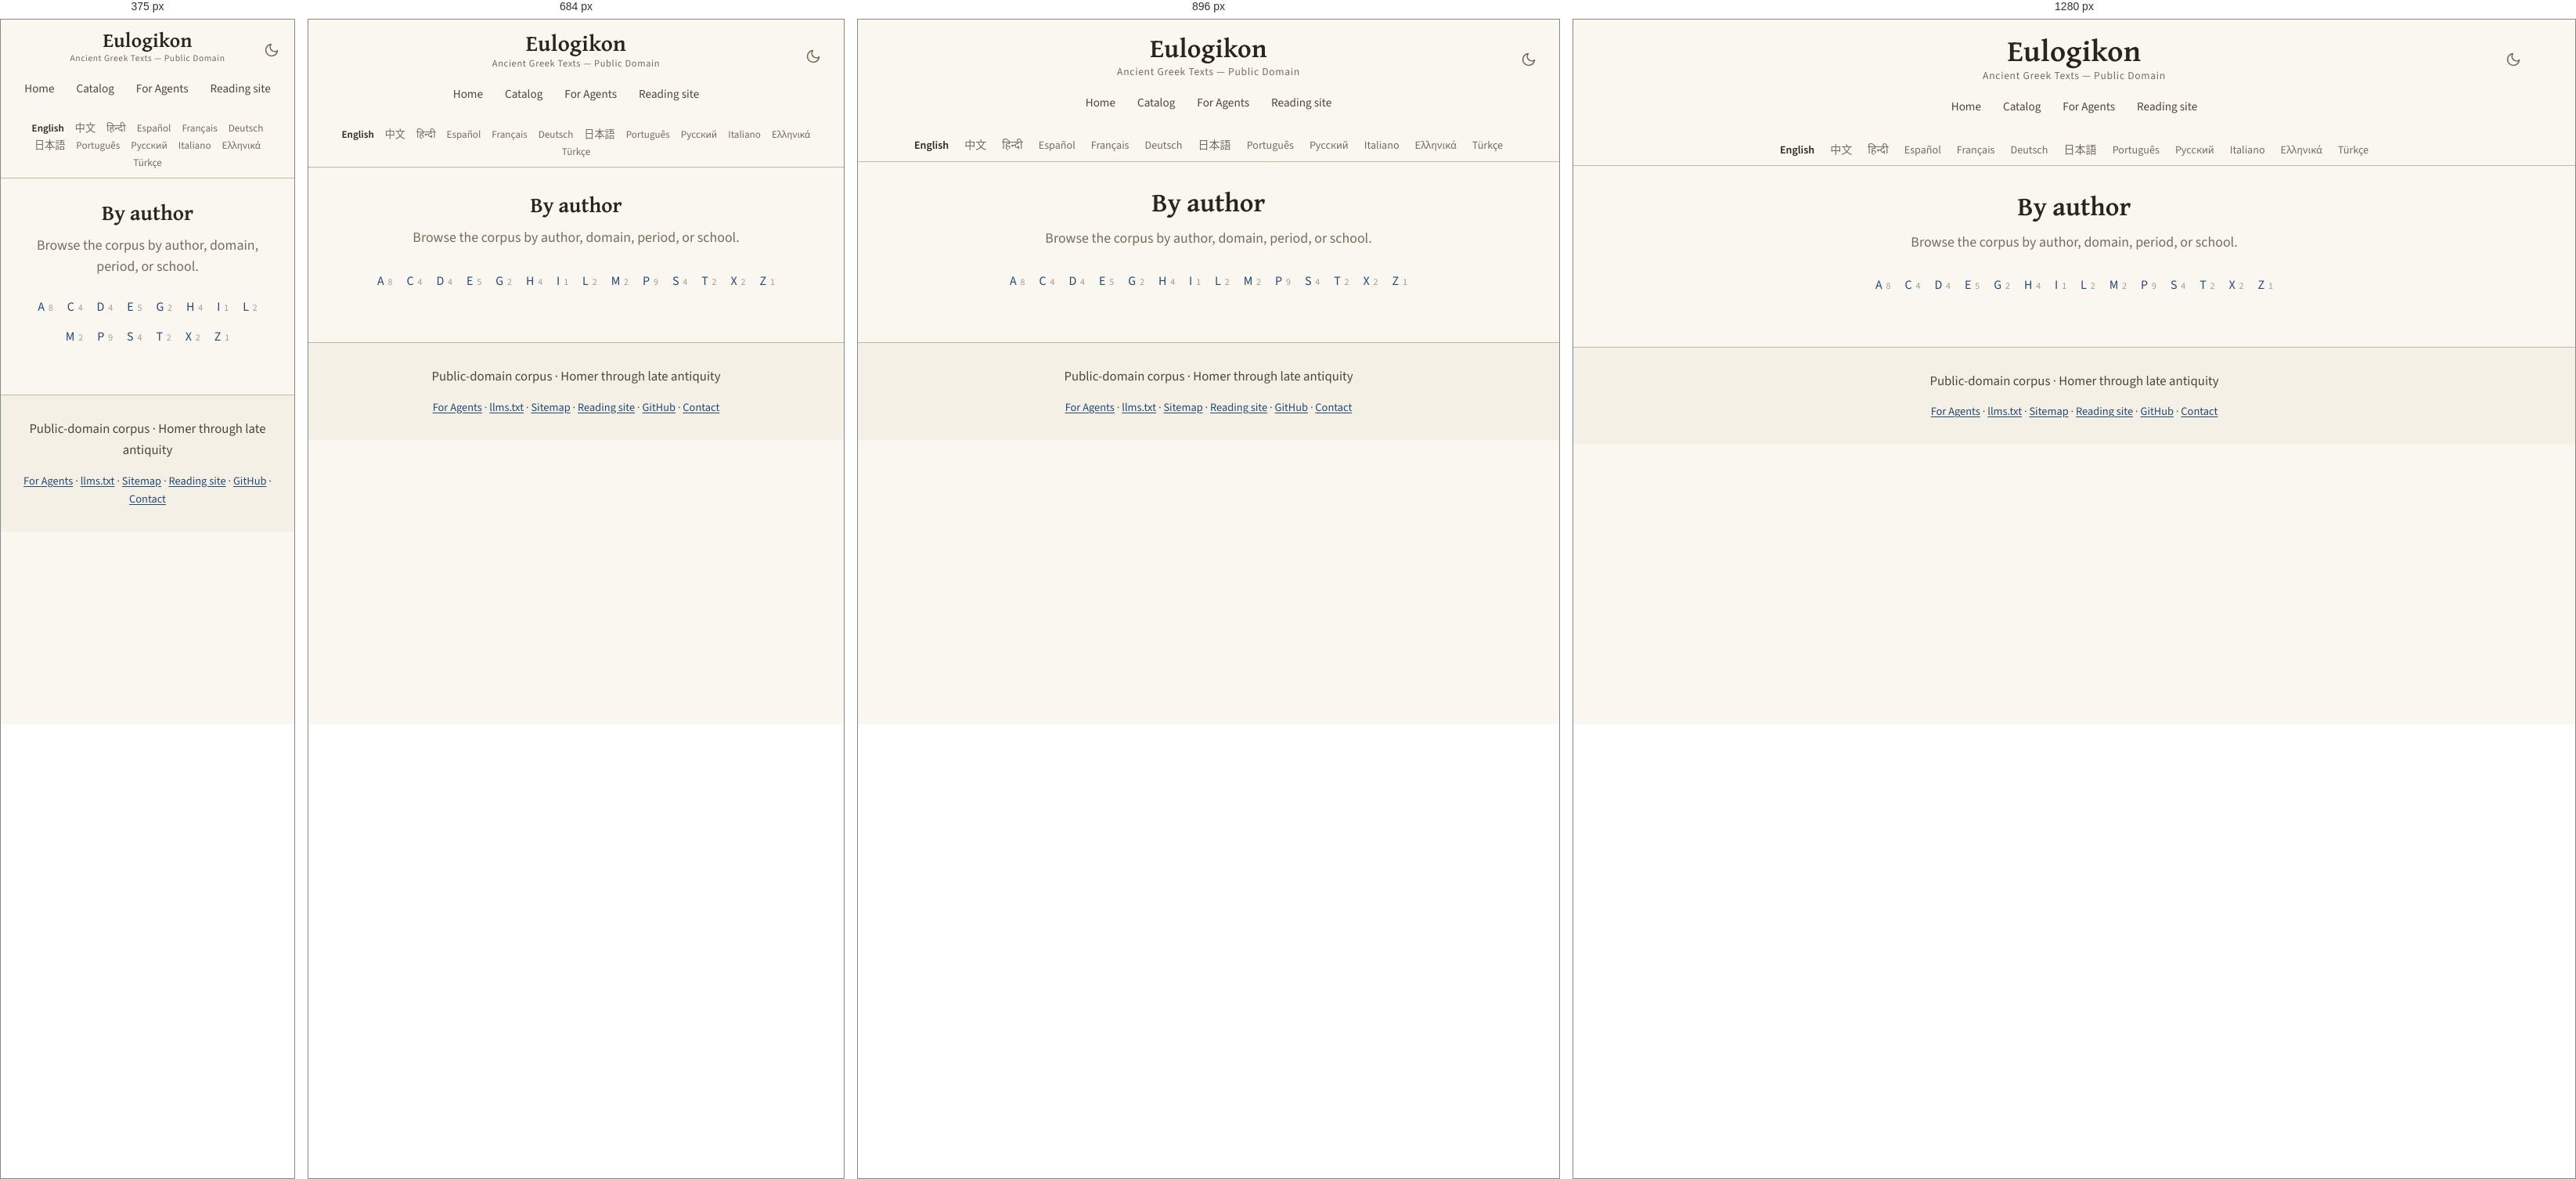
Rendered at 375 px, 684 px, 896 px and 1280 px, left to right.

<!-- file: index.html -->
<!DOCTYPE html>
<html lang="en" translate="no">
<head>
<!-- Google tag (gtag.js) -->
<script async src="https://www.googletagmanager.com/gtag/js?id=G-ZW6ER238TX"></script>
<script>
  window.dataLayer = window.dataLayer || [];
  function gtag(){dataLayer.push(arguments);}
  gtag('js', new Date());

  gtag('config', 'G-ZW6ER238TX');
</script>

    <!-- eulogikon:theme-bootstrap -->
    <script>try{var t=localStorage.getItem('eulogikon-theme');if(t==='light'||t==='dark'){document.documentElement.setAttribute('data-theme',t)}}catch(e){}</script>

<meta charset="utf-8">
<meta name="viewport" content="width=device-width, initial-scale=1">
<meta name="google" content="notranslate">
<title>By author — Ancient Greek Texts</title>
<meta name="description" content="Browse the public-domain ancient Greek corpus by By author — authors, periods, domains, and schools.">
<link rel="canonical" href="https://eulogikon.github.io/ancient-greek-texts/catalog/authors/">
<link rel="sitemap" type="application/xml" href="https://eulogikon.github.io/ancient-greek-texts/sitemap.xml">
<link rel="alternate" hreflang="en" href="https://eulogikon.github.io/ancient-greek-texts/catalog/authors/">
<link rel="alternate" hreflang="zh-Hans" href="https://eulogikon.github.io/ancient-greek-texts/zh/catalog/authors/">
<link rel="alternate" hreflang="es" href="https://eulogikon.github.io/ancient-greek-texts/es/catalog/authors/">
<link rel="alternate" hreflang="pt" href="https://eulogikon.github.io/ancient-greek-texts/pt/catalog/authors/">
<link rel="alternate" hreflang="el" href="https://eulogikon.github.io/ancient-greek-texts/el/catalog/authors/">
<link rel="alternate" hreflang="x-default" href="https://eulogikon.github.io/ancient-greek-texts/catalog/authors/">
<script type="speculationrules">
{"prefetch":[{"eagerness":"moderate","where":{"href_matches":"/*"}}]}
</script>
<meta property="og:type" content="website">
<meta property="og:site_name" content="Eulogikon">
<meta property="og:title" content="By author — Ancient Greek Texts">
<meta property="og:description" content="Browse the public-domain ancient Greek corpus by By author — authors, periods, domains, and schools.">
<meta property="og:url" content="https://eulogikon.github.io/ancient-greek-texts/catalog/authors/">
<meta property="og:image" content="https://eulogikon.github.io/ancient-greek-texts/assets/og-image.png">
<meta property="og:image:width" content="1200">
<meta property="og:image:height" content="630">
<meta property="og:image:alt" content="By author — Ancient Greek Texts">
<meta property="og:locale" content="en">

<meta name="twitter:card" content="summary_large_image">
<meta name="twitter:image" content="https://eulogikon.github.io/ancient-greek-texts/assets/og-image.png">
<meta name="twitter:image:alt" content="By author — Ancient Greek Texts">
<meta name="author" content="Eulogikon">
<meta name="ai-train" content="yes">
<link rel="agent-skills" type="application/json" href="https://eulogikon.github.io/ancient-greek-texts/.well-known/agent-skills/index.json">
<link rel="alternate" type="text/markdown" href="https://eulogikon.github.io/ancient-greek-texts/llms.txt" title="llms.txt">
<link rel="icon" href="../../assets/favicon.svg" type="image/svg+xml">
<link rel="preload" as="font" type="font/woff2" crossorigin
      href="../../assets/fonts/gentium-plus-bold-greek.woff2">
<link rel="preload" as="font" type="font/woff2" crossorigin
      href="../../assets/fonts/source-sans-3.woff2">

<link rel="stylesheet" href="../../assets/style.css?v=f5bf39a5">

</head>
<body>
<a class="skip-link" href="#main">Skip to content</a>

<nav class="navbar">
  <div class="navbar-content">
    <button class="theme-toggle" type="button" onclick="toggleTheme()" aria-label="Toggle dark mode" aria-pressed="false">
      <svg class="icon-moon" viewBox="0 0 24 24" fill="none" stroke="currentColor" stroke-width="2" stroke-linecap="round" stroke-linejoin="round" aria-hidden="true"><path d="M21 12.79A9 9 0 1 1 11.21 3 7 7 0 0 0 21 12.79z"/></svg>
      <svg class="icon-sun" viewBox="0 0 24 24" fill="none" stroke="currentColor" stroke-width="2" stroke-linecap="round" aria-hidden="true"><circle cx="12" cy="12" r="4"/><path d="M12 2v2M12 20v2M4.93 4.93l1.41 1.41M17.66 17.66l1.41 1.41M2 12h2M20 12h2M4.93 19.07l1.41-1.41M17.66 6.34l1.41-1.41"/></svg>
    </button>
    <a href="https://eulogikon.github.io/ancient-greek-texts/" class="home-link">Eulogikon</a>
    <div class="navbar-subtitle">Ancient Greek Texts — Public Domain</div>
    <div class="nav-tabs">
      <a href="https://eulogikon.github.io/ancient-greek-texts/" class="nav-tab">Home</a>
      
      <a href="https://eulogikon.github.io/ancient-greek-texts/catalog/" class="nav-tab">Catalog</a>
      
      <a href="https://eulogikon.github.io/ancient-greek-texts/for-agents/" class="nav-tab">For Agents</a>
      <a href="https://eulogikon.org" class="nav-tab">Reading site</a>
    </div>
  </div>
</nav>

<div class="lang-bar">
  <nav class="lang-switcher" aria-label="Choose a language">
    <ul class="lang-list">
      <li><a href="https://eulogikon.github.io/ancient-greek-texts/catalog/authors/" hreflang="en" lang="en" aria-current="page">English</a></li>
      <li><a href="https://eulogikon.github.io/ancient-greek-texts/zh/catalog/authors/" hreflang="zh-Hans" lang="zh-Hans">中文</a></li>
      <li><a href="https://eulogikon.github.io/ancient-greek-texts/hi/" lang="hi">हिन्दी</a></li>
      <li><a href="https://eulogikon.github.io/ancient-greek-texts/es/catalog/authors/" hreflang="es" lang="es">Español</a></li>
      <li><a href="https://eulogikon.github.io/ancient-greek-texts/fr/" lang="fr">Français</a></li>
      <li><a href="https://eulogikon.github.io/ancient-greek-texts/de/" lang="de">Deutsch</a></li>
      <li><a href="https://eulogikon.github.io/ancient-greek-texts/ja/" lang="ja">日本語</a></li>
      <li><a href="https://eulogikon.github.io/ancient-greek-texts/pt/catalog/authors/" hreflang="pt" lang="pt">Português</a></li>
      <li><a href="https://eulogikon.github.io/ancient-greek-texts/ru/" lang="ru">Русский</a></li>
      <li><a href="https://eulogikon.github.io/ancient-greek-texts/it/" lang="it">Italiano</a></li>
      <li><a href="https://eulogikon.github.io/ancient-greek-texts/el/catalog/authors/" hreflang="el" lang="el">Ελληνικά</a></li>
      <li><a href="https://eulogikon.github.io/ancient-greek-texts/tr/" lang="tr">Türkçe</a></li>
    </ul>
  </nav>
</div>

<div class="container">
  <div class="content-wrapper">
    <main id="main">
      <section class="hero">
  <h1>By author</h1>
  <p class="tagline">Browse the corpus by author, domain, period, or school.</p>
</section>

<section>
  
  <nav class="alpha-strip" aria-label="By author">
    
    <a class="alpha-chip" href="https://eulogikon.github.io/ancient-greek-texts/catalog/authors/A.html">
      <span class="alpha-chip-letter">A</span>
      
      <span class="alpha-chip-count">8</span>
      
    </a>
    
    <a class="alpha-chip" href="https://eulogikon.github.io/ancient-greek-texts/catalog/authors/C.html">
      <span class="alpha-chip-letter">C</span>
      
      <span class="alpha-chip-count">4</span>
      
    </a>
    
    <a class="alpha-chip" href="https://eulogikon.github.io/ancient-greek-texts/catalog/authors/D.html">
      <span class="alpha-chip-letter">D</span>
      
      <span class="alpha-chip-count">4</span>
      
    </a>
    
    <a class="alpha-chip" href="https://eulogikon.github.io/ancient-greek-texts/catalog/authors/E.html">
      <span class="alpha-chip-letter">E</span>
      
      <span class="alpha-chip-count">5</span>
      
    </a>
    
    <a class="alpha-chip" href="https://eulogikon.github.io/ancient-greek-texts/catalog/authors/G.html">
      <span class="alpha-chip-letter">G</span>
      
      <span class="alpha-chip-count">2</span>
      
    </a>
    
    <a class="alpha-chip" href="https://eulogikon.github.io/ancient-greek-texts/catalog/authors/H.html">
      <span class="alpha-chip-letter">H</span>
      
      <span class="alpha-chip-count">4</span>
      
    </a>
    
    <a class="alpha-chip" href="https://eulogikon.github.io/ancient-greek-texts/catalog/authors/I.html">
      <span class="alpha-chip-letter">I</span>
      
      <span class="alpha-chip-count">1</span>
      
    </a>
    
    <a class="alpha-chip" href="https://eulogikon.github.io/ancient-greek-texts/catalog/authors/L.html">
      <span class="alpha-chip-letter">L</span>
      
      <span class="alpha-chip-count">2</span>
      
    </a>
    
    <a class="alpha-chip" href="https://eulogikon.github.io/ancient-greek-texts/catalog/authors/M.html">
      <span class="alpha-chip-letter">M</span>
      
      <span class="alpha-chip-count">2</span>
      
    </a>
    
    <a class="alpha-chip" href="https://eulogikon.github.io/ancient-greek-texts/catalog/authors/P.html">
      <span class="alpha-chip-letter">P</span>
      
      <span class="alpha-chip-count">9</span>
      
    </a>
    
    <a class="alpha-chip" href="https://eulogikon.github.io/ancient-greek-texts/catalog/authors/S.html">
      <span class="alpha-chip-letter">S</span>
      
      <span class="alpha-chip-count">4</span>
      
    </a>
    
    <a class="alpha-chip" href="https://eulogikon.github.io/ancient-greek-texts/catalog/authors/T.html">
      <span class="alpha-chip-letter">T</span>
      
      <span class="alpha-chip-count">2</span>
      
    </a>
    
    <a class="alpha-chip" href="https://eulogikon.github.io/ancient-greek-texts/catalog/authors/X.html">
      <span class="alpha-chip-letter">X</span>
      
      <span class="alpha-chip-count">2</span>
      
    </a>
    
    <a class="alpha-chip" href="https://eulogikon.github.io/ancient-greek-texts/catalog/authors/Z.html">
      <span class="alpha-chip-letter">Z</span>
      
      <span class="alpha-chip-count">1</span>
      
    </a>
    
  </nav>
  
</section>

    </main>
  </div>
</div>

<footer class="site-footer">
  <p class="footer-tagline">Public-domain corpus · Homer through late antiquity</p>
  <nav class="footer-links" aria-label="Footer navigation">
    <a href="https://eulogikon.github.io/ancient-greek-texts/for-agents/">For Agents</a>
    <span aria-hidden="true">·</span>
    <a href="https://eulogikon.github.io/ancient-greek-texts/llms.txt">llms.txt</a>
    <span aria-hidden="true">·</span>
    <a href="https://eulogikon.github.io/ancient-greek-texts/sitemap.html">Sitemap</a>
    <span aria-hidden="true">·</span>
    <a href="https://eulogikon.org">Reading site</a>
    <span aria-hidden="true">·</span>
    <a href="https://github.com/eulogikon/ancient-greek-texts">GitHub</a>
    <span aria-hidden="true">·</span>
    <a href="https://github.com/eulogikon/ancient-greek-texts">Contact</a>
  </nav>
</footer>
    <!-- eulogikon:theme-script -->
    <script>
        function eulogikonResolvedTheme() {
            var explicit = document.documentElement.getAttribute('data-theme');
            if (explicit === 'light' || explicit === 'dark') return explicit;
            return window.matchMedia('(prefers-color-scheme: dark').matches ? 'dark' : 'light';
        }
        function updateThemeToggle() {
            var button = document.querySelector('.theme-toggle');
            if (!button) return;
            button.setAttribute('aria-pressed',
                eulogikonResolvedTheme() === 'dark' ? 'true' : 'false');
        }
        function toggleTheme() {
            var next = eulogikonResolvedTheme() === 'dark' ? 'light' : 'dark';
            document.documentElement.setAttribute('data-theme', next);
            try { localStorage.setItem('eulogikon-theme', next); } catch (e) {}
            updateThemeToggle();
        }
        document.addEventListener('DOMContentLoaded', updateThemeToggle);
        window.matchMedia('(prefers-color-scheme: dark)').addEventListener('change', function () {
            if (!document.documentElement.getAttribute('data-theme')) updateThemeToggle();
        });
    </script>
</body>
</html>


/* @media block from style.css */
@media (min-width: 34rem) {
  .links { grid-template-columns: 1fr 1fr; }
}

/* @media block from style.css */
@media (max-width: 1024px) {
  .navbar-content { padding: 0 15px; }
  .home-link { font-size: 2.1em; }
}

/* @media block from style.css */
@media (max-width: 768px) {
  .navbar { padding: 14px 0 12px; }
  .navbar-content { padding: 0 15px; }
  .home-link { font-size: 1.8em; }
  .navbar-subtitle { font-size: 0.78em; }
  .container { padding: 0 15px; }
  .content-wrapper { padding: 20px; }
  .hero h1,
  .author-header h1 { font-size: 1.7em; }
  h2 { font-size: 1.7em; }
  h3 { font-size: 1.25em; }
  .lang-list { font-size: 0.82em; gap: 1px 2px; }
  .lang-list a { padding: 2px 6px; }
  .browse-card { flex: 0 1 100%; max-width: none; }
}

/* @media block from style.css */
@media (max-width: 600px) {
  .theme-toggle {
    right: 12px;
    top: 10px;
    width: 34px;
    height: 34px;
  }
}

/* @media block from style.css */
@media (max-width: 480px) {
  .navbar { padding: 12px 0 10px; }
  .navbar-content { padding: 0 10px; }
  .home-link { font-size: 1.6em; }
  .navbar-subtitle { font-size: 0.72em; }
  .content-wrapper { padding: 16px; }
  h2 { font-size: 1.5em; }
  h3 { font-size: 1.15em; }
}

/* @media block from style.css */
@media (max-width: 768px) {
  .compare-row { grid-template-columns: 1fr auto; }
  .compare-row-name {
    grid-column: 1 / -1;
    margin-bottom: -0.2rem;
  }
}